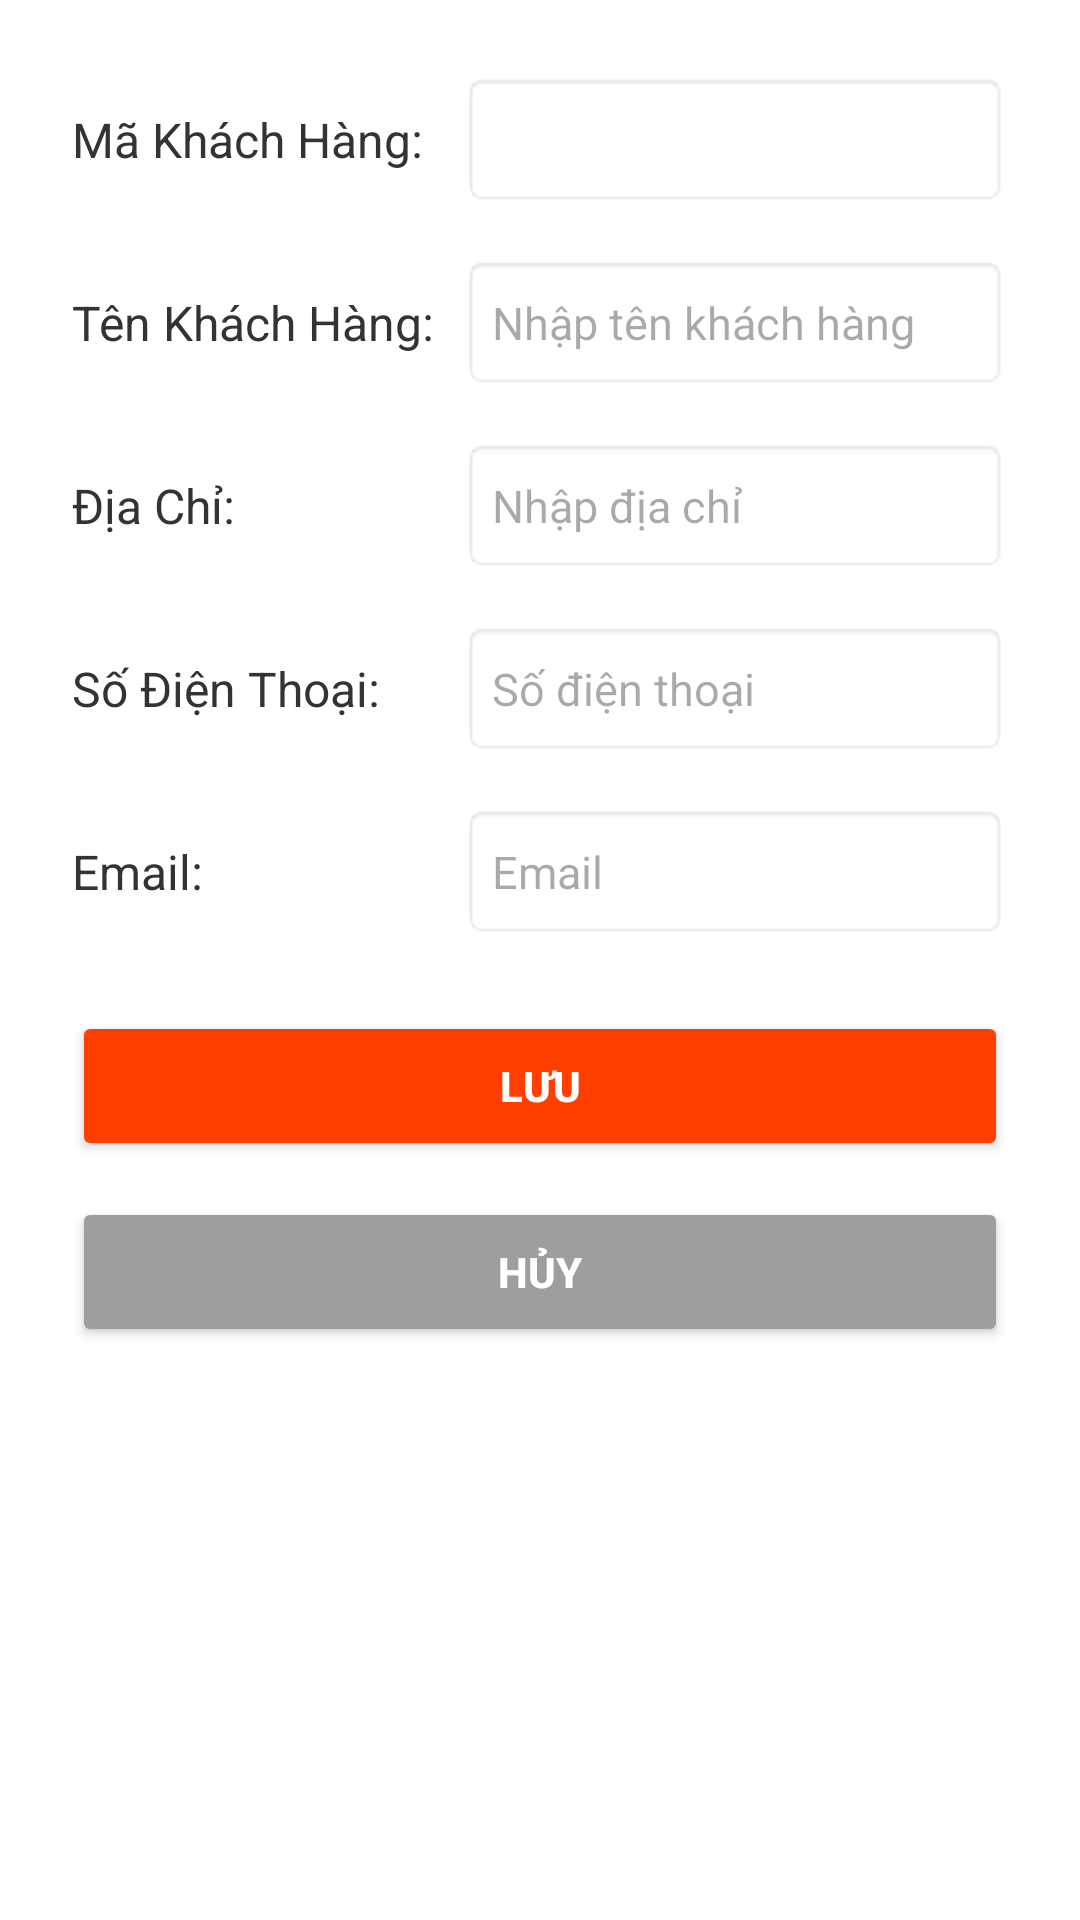

This screen was rendered from an Android layout file. Write that file and the resources it references.
<!-- AndroidManifest.xml: application theme Theme.DuAnMau_Ph41045 -->
<!-- res/layout/activity_edit_khach_hang.xml -->
<?xml version="1.0" encoding="utf-8"?>
<LinearLayout xmlns:android="http://schemas.android.com/apk/res/android"
    android:layout_width="match_parent"
    android:layout_height="match_parent"
    android:orientation="vertical"
    android:padding="24dp"
    android:background="@color/white">

    
    <LinearLayout
        android:id="@+id/layoutMaKhachHang"
        android:layout_width="match_parent"
        android:layout_height="wrap_content"
        android:orientation="horizontal"
        android:gravity="center_vertical"
        android:layout_marginBottom="16dp">

        <TextView
            android:layout_width="130dp"
            android:layout_height="wrap_content"
            android:text="Mã Khách Hàng:"
            android:textSize="16sp"
            android:textColor="#333333"/>

        <EditText
            android:id="@+id/edtMaKhachHang"
            android:layout_width="0dp"
            android:layout_height="45dp"
            android:layout_weight="1"
            android:padding="10dp"
            android:background="@android:drawable/editbox_background_normal"
            android:textColor="#000"
            android:textSize="15sp"/>
    </LinearLayout>

    
    <LinearLayout
        android:layout_width="match_parent"
        android:layout_height="wrap_content"
        android:orientation="horizontal"
        android:gravity="center_vertical"
        android:layout_marginBottom="16dp">

        <TextView
            android:layout_width="130dp"
            android:layout_height="wrap_content"
            android:text="Tên Khách Hàng:"
            android:textSize="16sp"
            android:textColor="#333333"/>

        <EditText
            android:id="@+id/edtTenKhachHang"
            android:layout_width="0dp"
            android:layout_height="45dp"
            android:layout_weight="1"
            android:background="@android:drawable/editbox_background_normal"
            android:padding="10dp"
            android:hint="Nhập tên khách hàng"
            android:textColor="#000"
            android:textSize="15sp"/>
    </LinearLayout>

    
    <LinearLayout
        android:layout_width="match_parent"
        android:layout_height="wrap_content"
        android:orientation="horizontal"
        android:gravity="center_vertical"
        android:layout_marginBottom="16dp">

        <TextView
            android:layout_width="130dp"
            android:layout_height="wrap_content"
            android:text="Địa Chỉ:"
            android:textSize="16sp"
            android:textColor="#333333"/>

        <EditText
            android:id="@+id/edtDiaChi"
            android:layout_width="0dp"
            android:layout_height="45dp"
            android:layout_weight="1"
            android:background="@android:drawable/editbox_background_normal"
            android:padding="10dp"
            android:hint="Nhập địa chỉ"
            android:textColor="#000"
            android:textSize="15sp"/>
    </LinearLayout>

    
    <LinearLayout
        android:layout_width="match_parent"
        android:layout_height="wrap_content"
        android:orientation="horizontal"
        android:gravity="center_vertical"
        android:layout_marginBottom="16dp">

        <TextView
            android:layout_width="130dp"
            android:layout_height="wrap_content"
            android:text="Số Điện Thoại:"
            android:textSize="16sp"
            android:textColor="#333333"/>

        <EditText
            android:id="@+id/edtSoDienThoai"
            android:layout_width="0dp"
            android:layout_height="45dp"
            android:layout_weight="1"
            android:background="@android:drawable/editbox_background_normal"
            android:padding="10dp"
            android:hint="Số điện thoại"
            android:inputType="phone"
            android:textColor="#000"
            android:textSize="15sp"/>
    </LinearLayout>

    
    <LinearLayout
        android:layout_width="match_parent"
        android:layout_height="wrap_content"
        android:orientation="horizontal"
        android:gravity="center_vertical"
        android:layout_marginBottom="24dp">

        <TextView
            android:layout_width="130dp"
            android:layout_height="wrap_content"
            android:text="Email:"
            android:textSize="16sp"
            android:textColor="#333333"/>

        <EditText
            android:id="@+id/edtEmail"
            android:layout_width="0dp"
            android:layout_height="45dp"
            android:layout_weight="1"
            android:background="@android:drawable/editbox_background_normal"
            android:padding="10dp"
            android:hint="Email"
            android:inputType="textEmailAddress"
            android:textColor="#000"
            android:textSize="15sp"/>
    </LinearLayout>

    
    <Button
        android:id="@+id/btnLuu"
        android:layout_width="match_parent"
        android:layout_height="50dp"
        android:text="Lưu"
        android:backgroundTint="#FF3F00"
        android:textColor="@android:color/white"
        android:textStyle="bold"/>

    
    <Button
        android:id="@+id/btnHuy"
        android:layout_width="match_parent"
        android:layout_height="50dp"
        android:text="Hủy"
        android:layout_marginTop="12dp"
        android:backgroundTint="#9E9E9E"
        android:textColor="@android:color/white"
        android:textStyle="bold"/>

</LinearLayout>
<!-- resources referenced by this layout -->
<resources>
  <style name="Theme.DuAnMau_Ph41045" parent="Base.Theme.DuAnMau_Ph41045" />
  <style name="Base.Theme.DuAnMau_Ph41045" parent="Theme.Material3.DayNight.NoActionBar">
          
          
      </style>
  <!-- not gathered from this repository: default colours our renderer supplied (Android Studio template values) -->
  <color name="white">#FFFFFFFF</color>
</resources>
